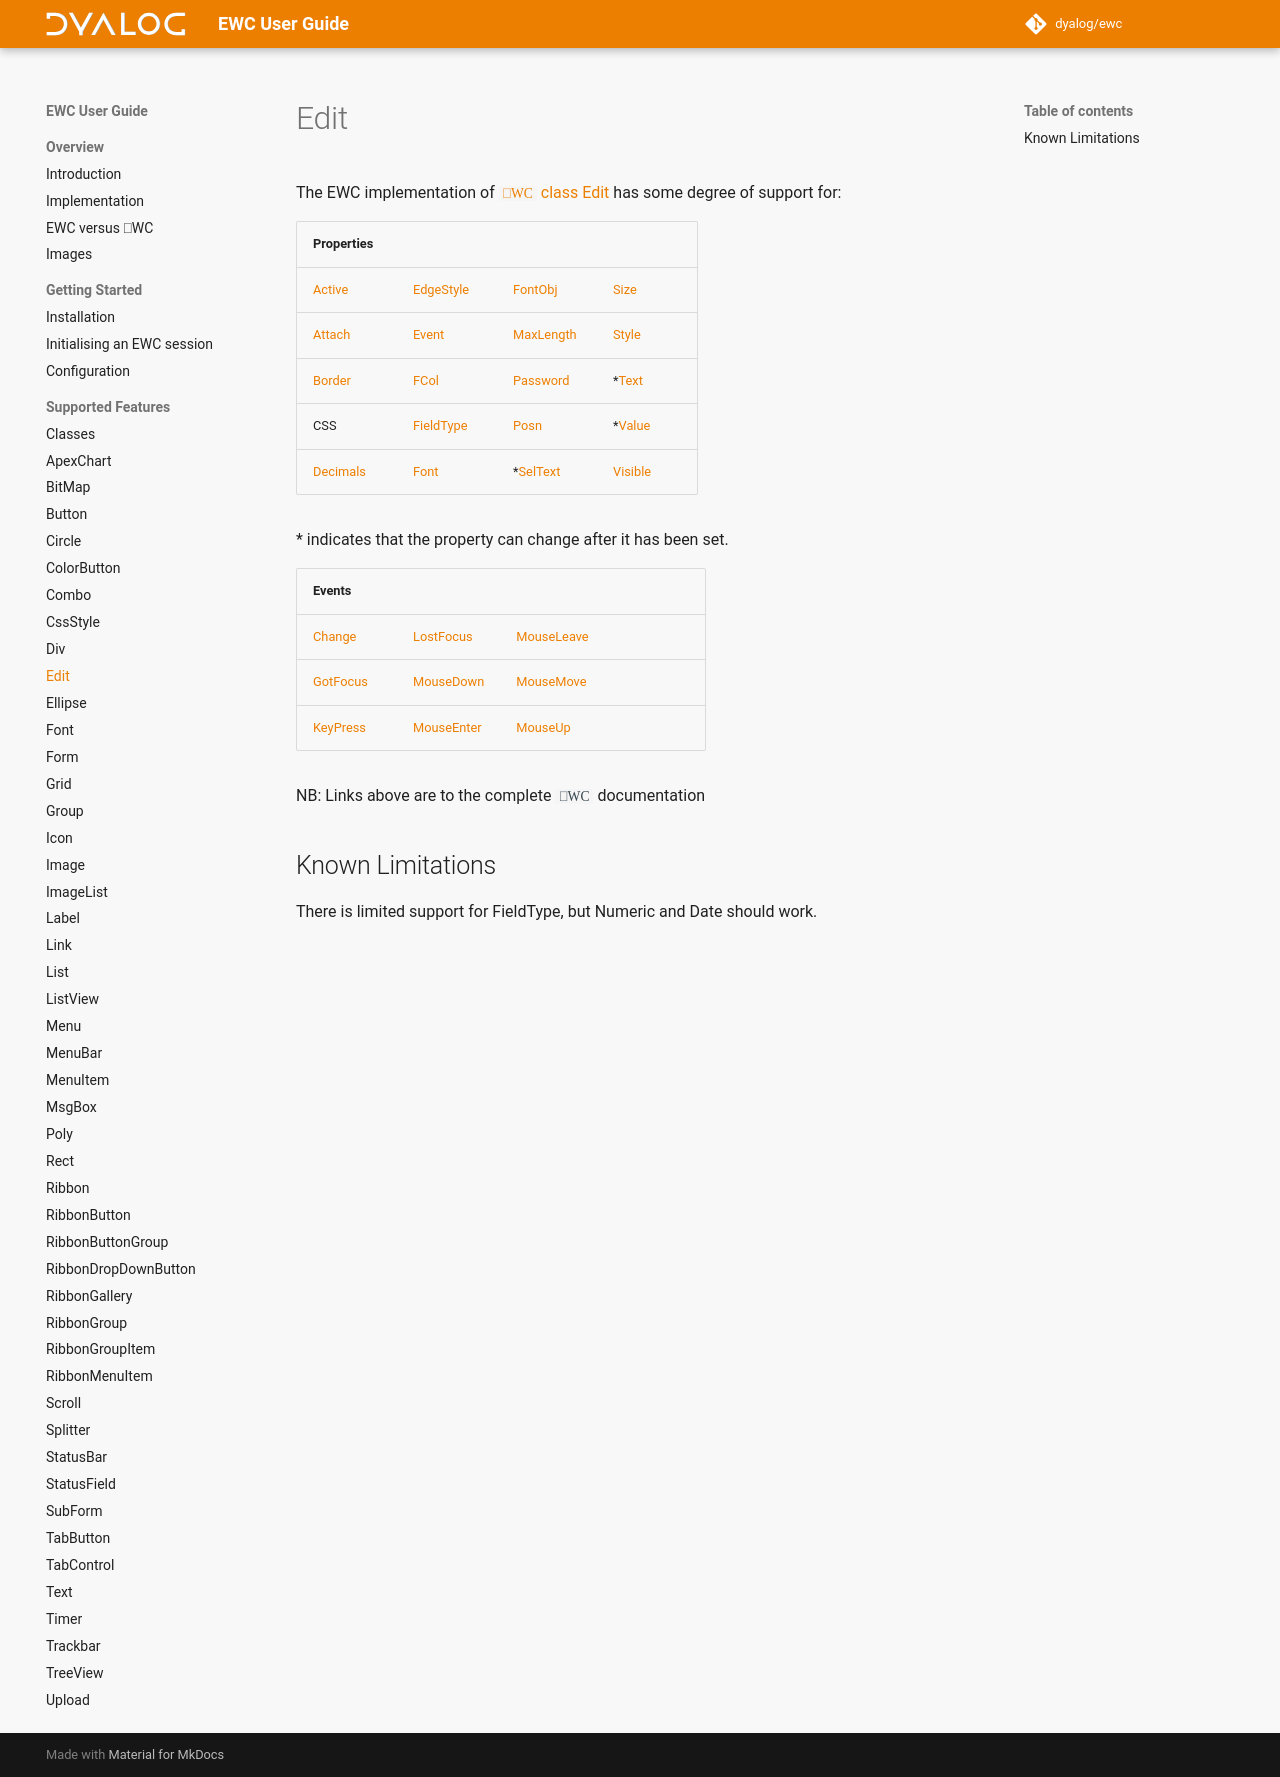

repository: Dyalog/ewc-client · page: latest/ObjectRef/Edit/index.html · generator: mkdocs

# Edit

The EWC implementation of [`⎕WC` class Edit](https://docs.dyalog.com/20.0/object-reference/objects/edit/) has some degree of support for:

| Properties|  |  |  |
|--|--|--|--|
 |   [Active](https://docs.dyalog.com/20.0/object-reference/properties/active/)      |   [EdgeStyle](https://docs.dyalog.com/20.0/object-reference/properties/edgestyle/)  |   [FontObj](https://docs.dyalog.com/20.0/object-reference/properties/fontobj/)      |   [Size](https://docs.dyalog.com/20.0/object-reference/properties/size/)       |
 |   [Attach](https://docs.dyalog.com/20.0/object-reference/properties/attach/)      |   [Event](https://docs.dyalog.com/20.0/object-reference/properties/event/)          |   [MaxLength](https://docs.dyalog.com/20.0/object-reference/properties/maxlength/)  |   [Style](https://docs.dyalog.com/20.0/object-reference/properties/style/)     |
 |   [Border](https://docs.dyalog.com/20.0/object-reference/properties/border/)      |   [FCol](https://docs.dyalog.com/20.0/object-reference/properties/fcol/)            |   [Password](https://docs.dyalog.com/20.0/object-reference/properties/password/)    |  *[Text](https://docs.dyalog.com/20.0/object-reference/properties/text/)       |
 |   CSS                                                                             |   [FieldType](https://docs.dyalog.com/20.0/object-reference/properties/fieldtype/)  |   [Posn](https://docs.dyalog.com/20.0/object-reference/properties/posn/)            |  *[Value](https://docs.dyalog.com/20.0/object-reference/properties/value/)     |
 |   [Decimals](https://docs.dyalog.com/20.0/object-reference/properties/decimals/)  |   [Font](https://docs.dyalog.com/20.0/object-reference/objects/font/)               |  *[SelText](https://docs.dyalog.com/20.0/object-reference/properties/seltext/)      |   [Visible](https://docs.dyalog.com/20.0/object-reference/properties/visible/) |

\* indicates that the property can change after it has been set.


| Events|  |  |  |
|--|--|--|--|
 |  [Change](https://docs.dyalog.com/20.0/object-reference/methodorevents/change/)      |  [LostFocus](https://docs.dyalog.com/20.0/object-reference/methodorevents/lostfocus/)    |  [MouseLeave](https://docs.dyalog.com/20.0/object-reference/methodorevents/mouseleave/)  |                                                                                 |
 |  [GotFocus](https://docs.dyalog.com/20.0/object-reference/methodorevents/gotfocus/)  |  [MouseDown](https://docs.dyalog.com/20.0/object-reference/methodorevents/mousedown/)    |  [MouseMove](https://docs.dyalog.com/20.0/object-reference/methodorevents/mousemove/)    |                                                                                 |
 |  [KeyPress](https://docs.dyalog.com/20.0/object-reference/methodorevents/keypress/)  |  [MouseEnter](https://docs.dyalog.com/20.0/object-reference/methodorevents/mouseenter/)  |  [MouseUp](https://docs.dyalog.com/20.0/object-reference/methodorevents/mouseup/)        |                                                                                 |

NB: Links above are to the complete `⎕WC` documentation

## Known Limitations

There is limited support for FieldType, but Numeric and Date should work.

                                                    
